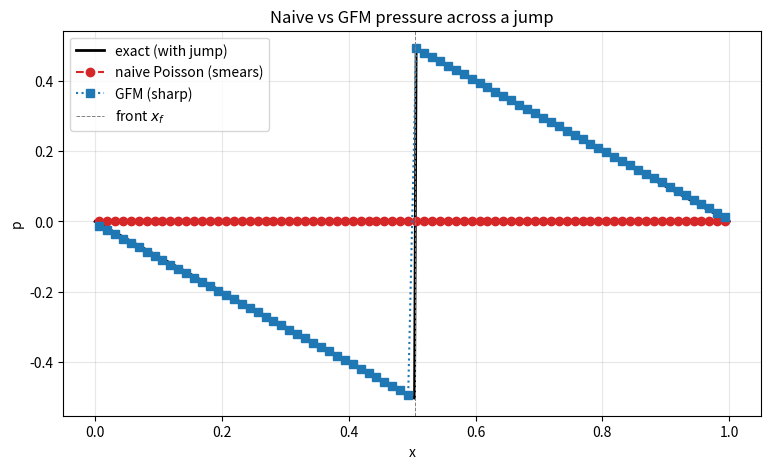
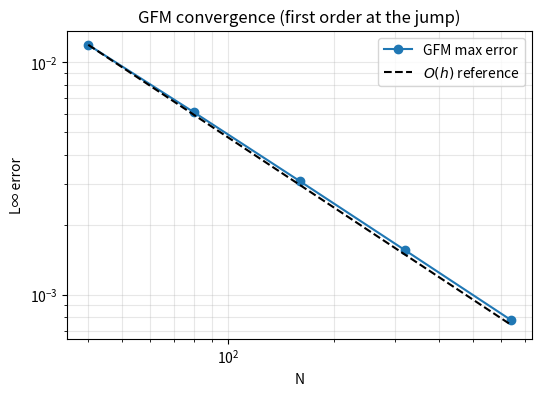

Python code for these plots, in order:
import numpy as np
import matplotlib.pyplot as plt
from scipy.sparse import diags, lil_matrix
from scipy.sparse.linalg import spsolve

N = 80
h = 1.0 / N
x = (np.arange(N) + 0.5) * h        # cell centers
x_f = 0.5 + 0.37 * h                 # front location, deliberately off a cell face
jump_p = 1.0                         # [p] = p(x_f+) - p(x_f-)
f = np.zeros(N)                      # no body source

# Exact analytic solution:  two linear pieces, zero at both ends, jump at x_f.
def exact(x):
    left  = (-jump_p * x_f) * x / x_f                # = -jump_p * x on x < x_f? no, pick constants
    # Solve -p'' = 0 on each side with p(0)=0, p(1)=0, and p(x_f+) - p(x_f-) = jump_p,
    # with continuous p' (no body force jump).
    # => p = A*x on left, p = B*(x-1) on right.
    # Continuity of p': A = B.  Jump: B*(x_f-1) - A*x_f = jump_p.
    # With A = B: A*(x_f - 1 - x_f) = jump_p  =>  A = -jump_p.
    A = -jump_p
    return np.where(x < x_f, A*x, A*(x - 1))

p_exact = exact(x)

# Tridiagonal Laplacian with Dirichlet BC (p = 0 at ghost cells just outside the domain)
def build_laplacian(N, h):
    main = 2.0 * np.ones(N) / h**2
    off  = -1.0 * np.ones(N-1) / h**2
    A = diags([off, main, off], [-1, 0, 1], format='lil')
    return A

A_naive = build_laplacian(N, h)
rhs_naive = f.copy()
# Dirichlet: p = 0 outside domain, absorbed into the -1/h² ghost contribution = 0.
p_naive = spsolve(A_naive.tocsr(), rhs_naive)

# Locate front: largest i with cell-center x[i] < x_f
i_f = np.searchsorted(x, x_f) - 1
print(f'Front between cells {i_f} (x={x[i_f]:.4f}) and {i_f+1} (x={x[i_f+1]:.4f}); x_f = {x_f:.4f}')

A_gfm = build_laplacian(N, h)       # same matrix!
rhs_gfm = f.copy()
# Row i_f:  Laplacian expects (−p_{i_f+1} + 2 p_{i_f} − p_{i_f-1})/h² = f_{i_f}
# We pretend p_{i_f+1} lives on fuel side by subtracting [p]. That moves +[p]/h² to RHS.
rhs_gfm[i_f]    += -jump_p / h**2
# Row i_f+1: stencil uses p_{i_f}; pretend it lives on hot side by adding [p]. Moves −[p]/h² to RHS.
rhs_gfm[i_f+1]  +=  jump_p / h**2

p_gfm = spsolve(A_gfm.tocsr(), rhs_gfm)

plt.figure(figsize=(9, 5))
xx = np.linspace(0, 1, 400)
plt.plot(xx, exact(xx), 'k-', lw=2, label='exact (with jump)')
plt.plot(x, p_naive, 'o--', color='tab:red', label='naive Poisson (smears)')
plt.plot(x, p_gfm,   's:',  color='tab:blue', label='GFM (sharp)')
plt.axvline(x_f, color='gray', lw=0.7, ls='--', label='front $x_f$')
plt.legend()
plt.xlabel('x'); plt.ylabel('p')
plt.title('Naive vs GFM pressure across a jump')
plt.grid(alpha=0.3)
plt.show()

err_naive = np.abs(p_naive - p_exact).max()
err_gfm   = np.abs(p_gfm   - p_exact).max()
print(f'L∞ error, naive: {err_naive:.4f}')
print(f'L∞ error, GFM:   {err_gfm:.4f}')

Ns = [40, 80, 160, 320, 640]
errs = []
for N in Ns:
    h = 1.0 / N
    x = (np.arange(N) + 0.5) * h
    x_f_local = 0.5 + 0.37 * h
    i_f = np.searchsorted(x, x_f_local) - 1
    A = build_laplacian(N, h)
    rhs = np.zeros(N)
    rhs[i_f]   += -jump_p / h**2
    rhs[i_f+1] +=  jump_p / h**2
    p = spsolve(A.tocsr(), rhs)
    p_ex = np.where(x < x_f_local, -jump_p*x, -jump_p*(x-1))
    errs.append(np.abs(p - p_ex).max())

plt.figure(figsize=(6, 4))
plt.loglog(Ns, errs, 'o-', label='GFM max error')
plt.loglog(Ns, [errs[0]*Ns[0]/N for N in Ns], 'k--', label=r'$O(h)$ reference')
plt.xlabel('N'); plt.ylabel('L∞ error'); plt.legend(); plt.grid(which='both', alpha=0.3)
plt.title('GFM convergence (first order at the jump)')
plt.show()
